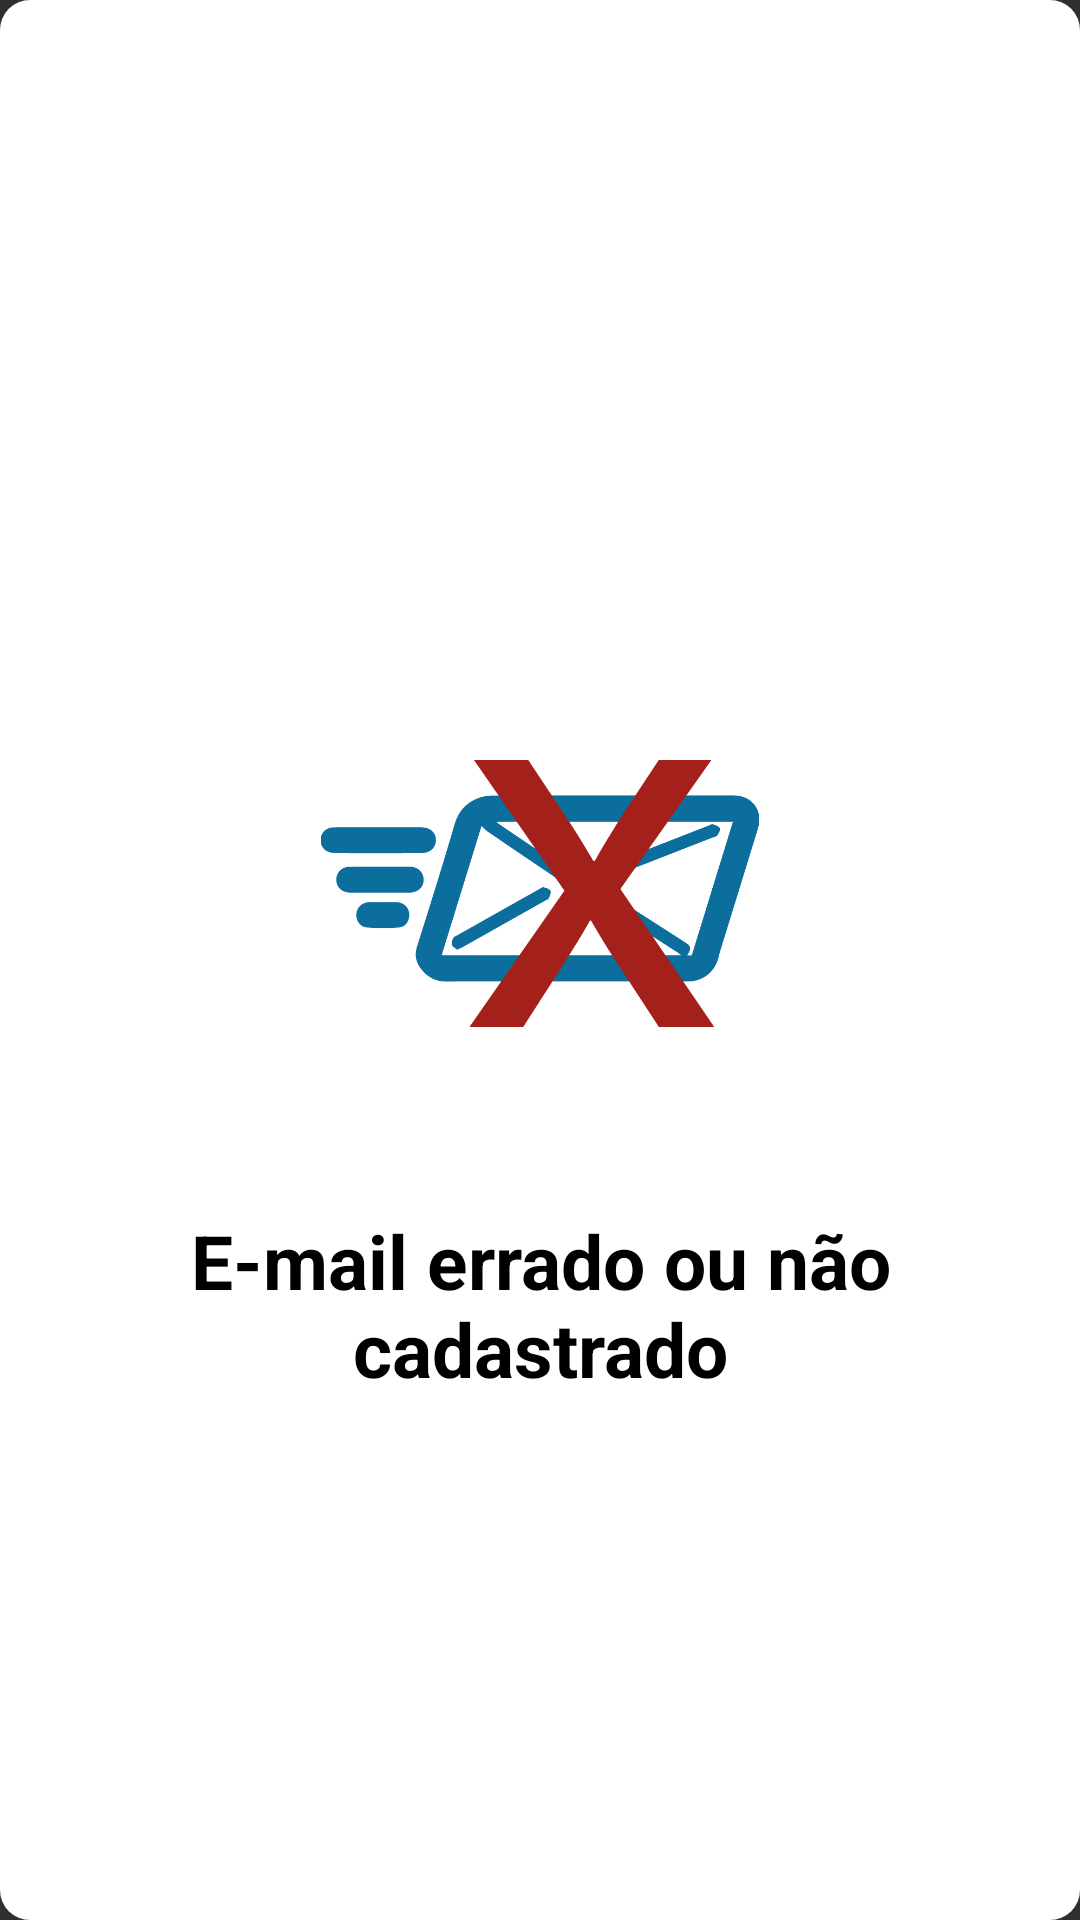

Produce the Android XML layout that renders to this screen, including the resource entries it uses.
<!-- AndroidManifest.xml: application theme AppTheme -->
<!-- res/layout/dialog_psw_negado.xml -->
<?xml version="1.0" encoding="utf-8"?>
<RelativeLayout
    xmlns:android="http://schemas.android.com/apk/res/android" android:layout_width="match_parent"
    android:layout_height="match_parent"
    android:background="@drawable/dialog_bg"
    android:gravity="center">

    <ImageView
        android:layout_marginTop="15dp"
        android:id="@+id/img"
        android:layout_below="@+id/text"
        android:layout_width="200dp"
        android:layout_height="200dp"
        android:layout_centerHorizontal="true"
        android:src="@drawable/email_negado" />

    <TextView
        android:layout_marginTop="15dp"
        android:layout_below="@+id/img"
        android:layout_width="match_parent"
        android:layout_height="wrap_content"
        android:text="@string/psw_negative"
        android:textColor="@android:color/black"
        android:textStyle="bold"
        android:textSize="25dp"
        android:textAlignment="center"/>

</RelativeLayout>
<!-- resources referenced by this layout -->
<resources>
  <!-- drawable dialog_bg (drawable) -->
  <?xml version="1.0" encoding="utf-8"?>
  <shape xmlns:android="http://schemas.android.com/apk/res/android">
  <solid
      android:color="@android:color/white"></solid>
      <corners
          android:radius="10dp"></corners>
      <padding
          android:bottom="10dp"
          android:top="10dp"
          android:left="10dp"
          android:right="10dp"></padding>
  </shape>
  <!-- drawable email_negado: png bitmap (drawable, 34771 bytes) -->
  <string name="psw_negative">E-mail errado ou não cadastrado</string>
  <style name="AppTheme" parent="Theme.AppCompat.NoActionBar">
          
          <item name="colorPrimary">@color/colorPrimary</item>
          <item name="colorPrimaryDark">@color/colorPrimaryDark</item>
          <item name="colorAccent">@color/branca</item>
      </style>
  <color name="colorPrimary">#0b4396</color>
  <color name="colorPrimaryDark">#000</color>
  <color name="branca">#fff</color>
</resources>
